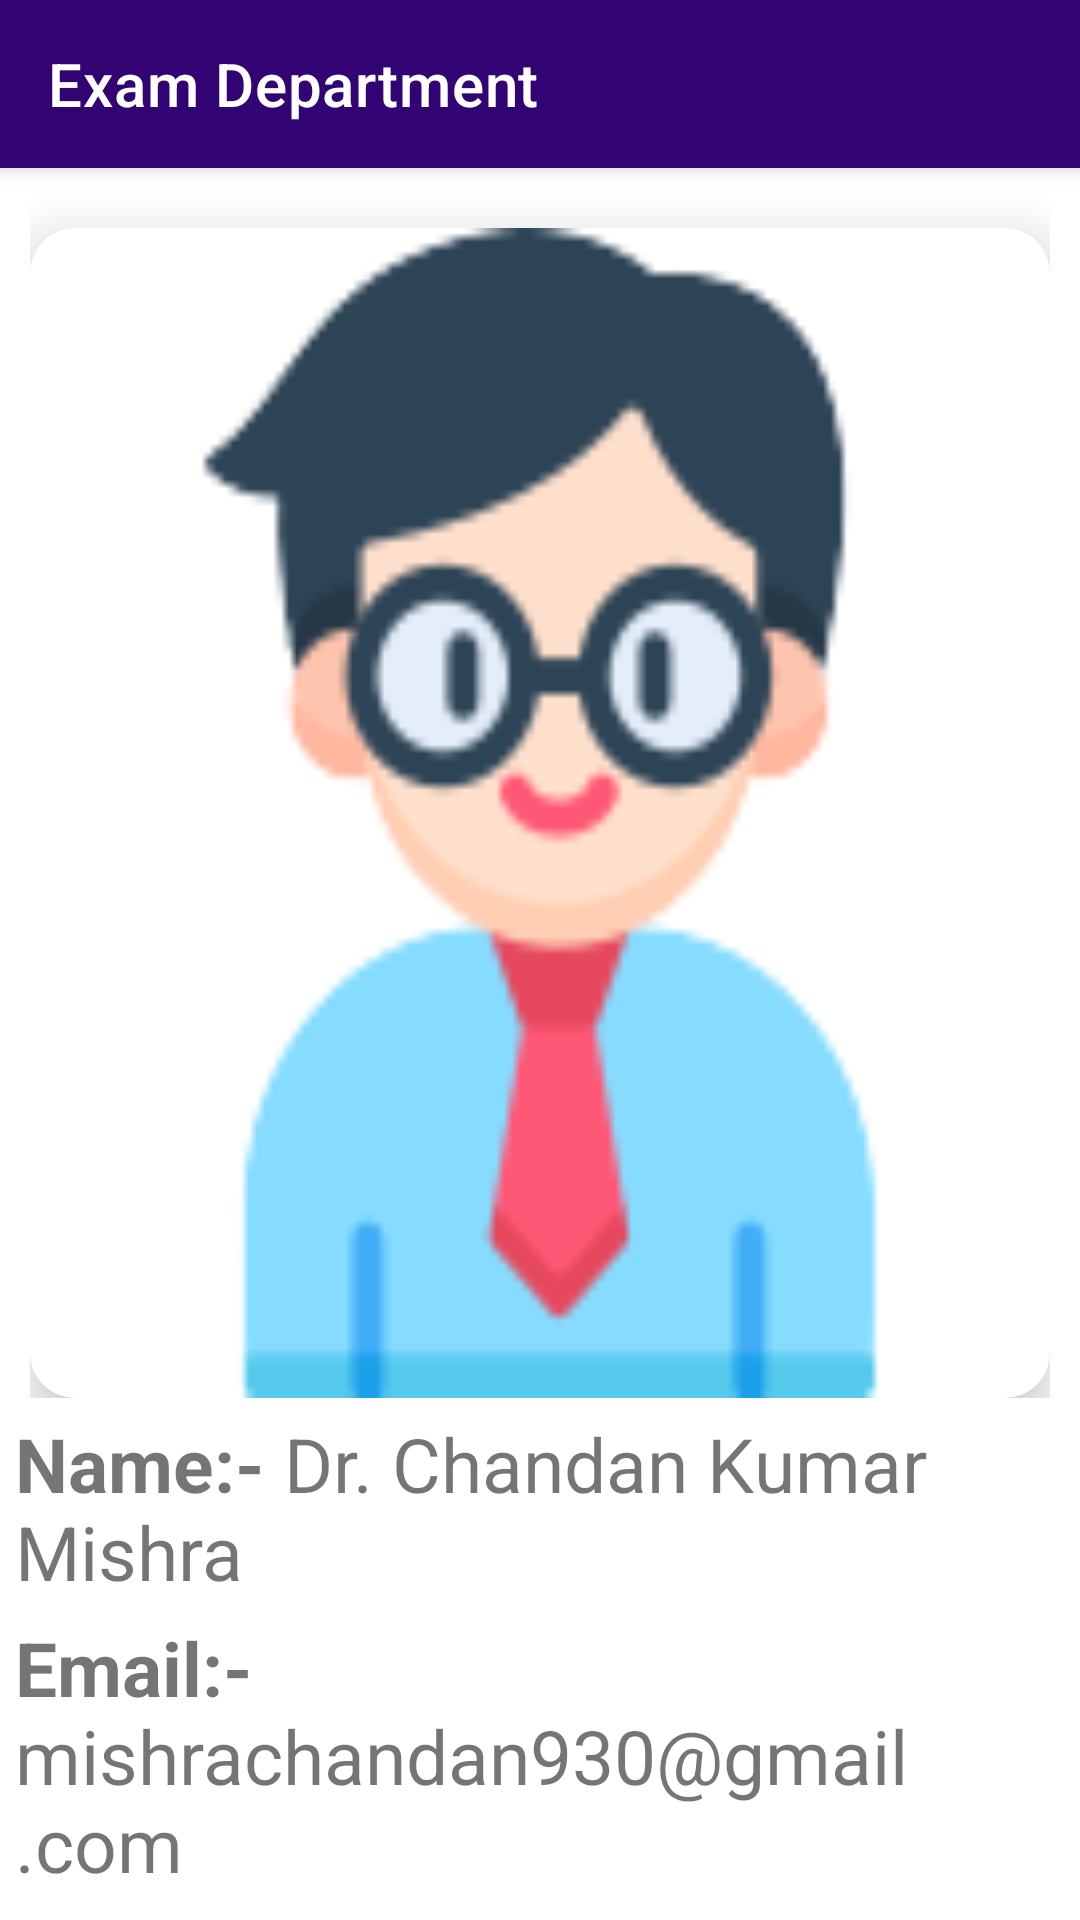

Here is an Android app screen rendered from its layout file. Give the layout XML and the strings, colors and styles it references.
<!-- AndroidManifest.xml: application theme Theme.GPGopalganj -->
<!-- res/layout/activity_ed.xml -->
<?xml version="1.0" encoding="utf-8"?>
<androidx.constraintlayout.widget.ConstraintLayout xmlns:android="http://schemas.android.com/apk/res/android"
    xmlns:app="http://schemas.android.com/apk/res-auto"
    xmlns:tools="http://schemas.android.com/tools"
    android:layout_width="match_parent"
    android:layout_height="match_parent"
    tools:context=".ed">

    <androidx.appcompat.widget.Toolbar
        android:id="@+id/toolbar"
        android:layout_width="match_parent"
        android:layout_height="wrap_content"
        android:background="@color/purple_501"
        android:elevation="4dp"
        android:theme="@style/ThemeOverlay.AppCompat.Dark.ActionBar"
        app:layout_constraintEnd_toEndOf="parent"
        app:layout_constraintHorizontal_bias="0.5"
        app:layout_constraintStart_toStartOf="parent"
        app:layout_constraintTop_toTopOf="parent"
        app:popupTheme="@style/ThemeOverlay.AppCompat.Light"
        app:title="Exam Department"
        app:titleMarginStart="10dp"
        app:titleTextColor="@color/white" />

    <LinearLayout
        android:id="@+id/linearLayout1"
        android:layout_width="match_parent"
        android:layout_height="400dp"
        android:layout_margin="10dp"
        android:orientation="vertical"
        app:layout_constraintEnd_toEndOf="parent"
        app:layout_constraintHorizontal_bias="0.5"
        app:layout_constraintStart_toStartOf="parent"
        app:layout_constraintTop_toBottomOf="@+id/toolbar">


        <androidx.cardview.widget.CardView
            android:layout_width="match_parent"
            android:layout_height="match_parent"
            android:layout_marginTop="10dp"
            app:cardCornerRadius="15dp"
            app:cardElevation="10dp"
            app:cardMaxElevation="15dp">

            <RelativeLayout
                android:id="@+id/relative1"
                android:layout_width="match_parent"
                android:layout_height="match_parent"
                android:layout_gravity="center_vertical">

                <androidx.constraintlayout.widget.ConstraintLayout
                    android:layout_width="match_parent"
                    android:layout_height="match_parent">

                    <ImageView
                        android:id="@+id/imageA"
                        android:layout_width="match_parent"
                        android:layout_height="match_parent"
                        android:layout_centerInParent="true"
                        android:scaleType="fitXY"
                        android:src="@drawable/prof"
                        app:layout_constraintBottom_toBottomOf="parent"
                        app:layout_constraintEnd_toEndOf="parent"
                        app:layout_constraintHorizontal_bias="0.5"
                        app:layout_constraintStart_toStartOf="parent"
                        app:layout_constraintTop_toTopOf="parent"
                        app:layout_constraintVertical_bias="0.233" />


                </androidx.constraintlayout.widget.ConstraintLayout>

            </RelativeLayout>

        </androidx.cardview.widget.CardView>

    </LinearLayout>

    <TextView
        android:id="@+id/textView1"
        android:layout_width="match_parent"
        android:layout_height="wrap_content"
        android:layout_margin="5dp"
        android:text="@string/EDname"
        android:textSize="25dp"
        app:layout_constraintEnd_toEndOf="parent"
        app:layout_constraintHorizontal_bias="0.5"
        app:layout_constraintStart_toStartOf="parent"
        app:layout_constraintTop_toBottomOf="@+id/linearLayout1" />
    <TextView
        android:id="@+id/text2"
        android:layout_width="match_parent"
        android:layout_height="wrap_content"
        android:layout_margin="5dp"
        android:text="@string/EDmail"
        android:textSize="25dp"
        app:layout_constraintEnd_toEndOf="parent"
        app:layout_constraintHorizontal_bias="0.5"
        app:layout_constraintStart_toStartOf="parent"
        app:layout_constraintTop_toBottomOf="@+id/textView1" />
    <TextView
        android:id="@+id/text3"
        android:layout_width="match_parent"
        android:layout_height="wrap_content"
        android:layout_margin="5dp"
        android:text="@string/EDmno"
        android:textSize="25dp"
        app:layout_constraintEnd_toEndOf="parent"
        app:layout_constraintHorizontal_bias="0.5"
        app:layout_constraintStart_toStartOf="parent"
        app:layout_constraintTop_toBottomOf="@+id/text2" />


</androidx.constraintlayout.widget.ConstraintLayout>
<!-- resources referenced by this layout -->
<resources>
  <color name="purple_501">#310373</color>
  <color name="white">#FFFFFFFF</color>
  <!-- drawable prof: png bitmap (drawable, 7849 bytes) -->
  <string name="EDmail"><b>Email:-</b> mishrachandan930@gmail.com</string>
  <string name="EDmno"><b>Mob no:-</b> 9065392430</string>
  <string name="EDname"><b>Name:-</b> Dr. Chandan Kumar Mishra</string>
  <style name="Theme.GPGopalganj" parent="Theme.MaterialComponents.DayNight.NoActionBar">
  
          
          <item name="colorPrimary">@color/purple_500</item>
          <item name="colorPrimaryVariant">@color/purple_700</item>
          <item name="colorOnPrimary">@color/white</item>
          
          <item name="colorSecondary">@color/teal_200</item>
          <item name="colorSecondaryVariant">@color/teal_700</item>
          <item name="colorOnSecondary">@color/black</item>
          
          <item name="android:statusBarColor" tools:targetApi="l">?attr/colorPrimaryVariant</item>
          
      </style>
  <color name="purple_500">#2B0167</color>
  <color name="purple_700">#FF3700B3</color>
  <color name="teal_200">#FF03DAC5</color>
  <color name="teal_700">#FF018786</color>
  <color name="black">#FF000000</color>
</resources>
